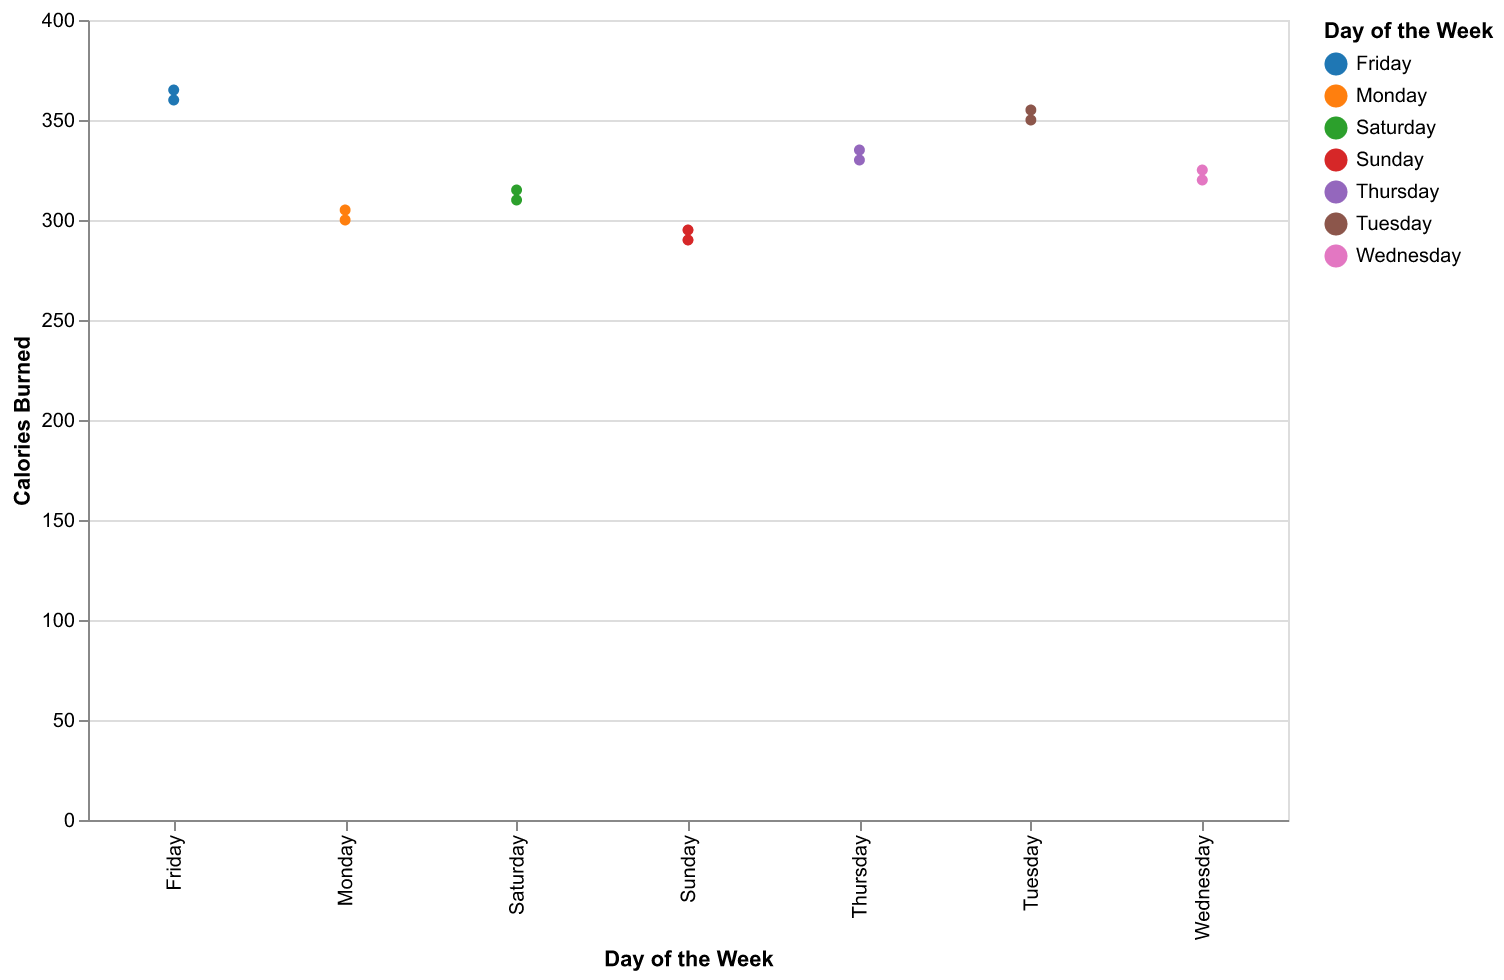

Values plotted in this chart, from the file beside it:
Day, Calories Burned
Monday, 300
Tuesday, 350
Wednesday, 320
Thursday, 330
Friday, 360
Saturday, 310
Sunday, 290
Monday, 305
Tuesday, 355
Wednesday, 325
Thursday, 335
Friday, 365
Saturday, 315
Sunday, 295
